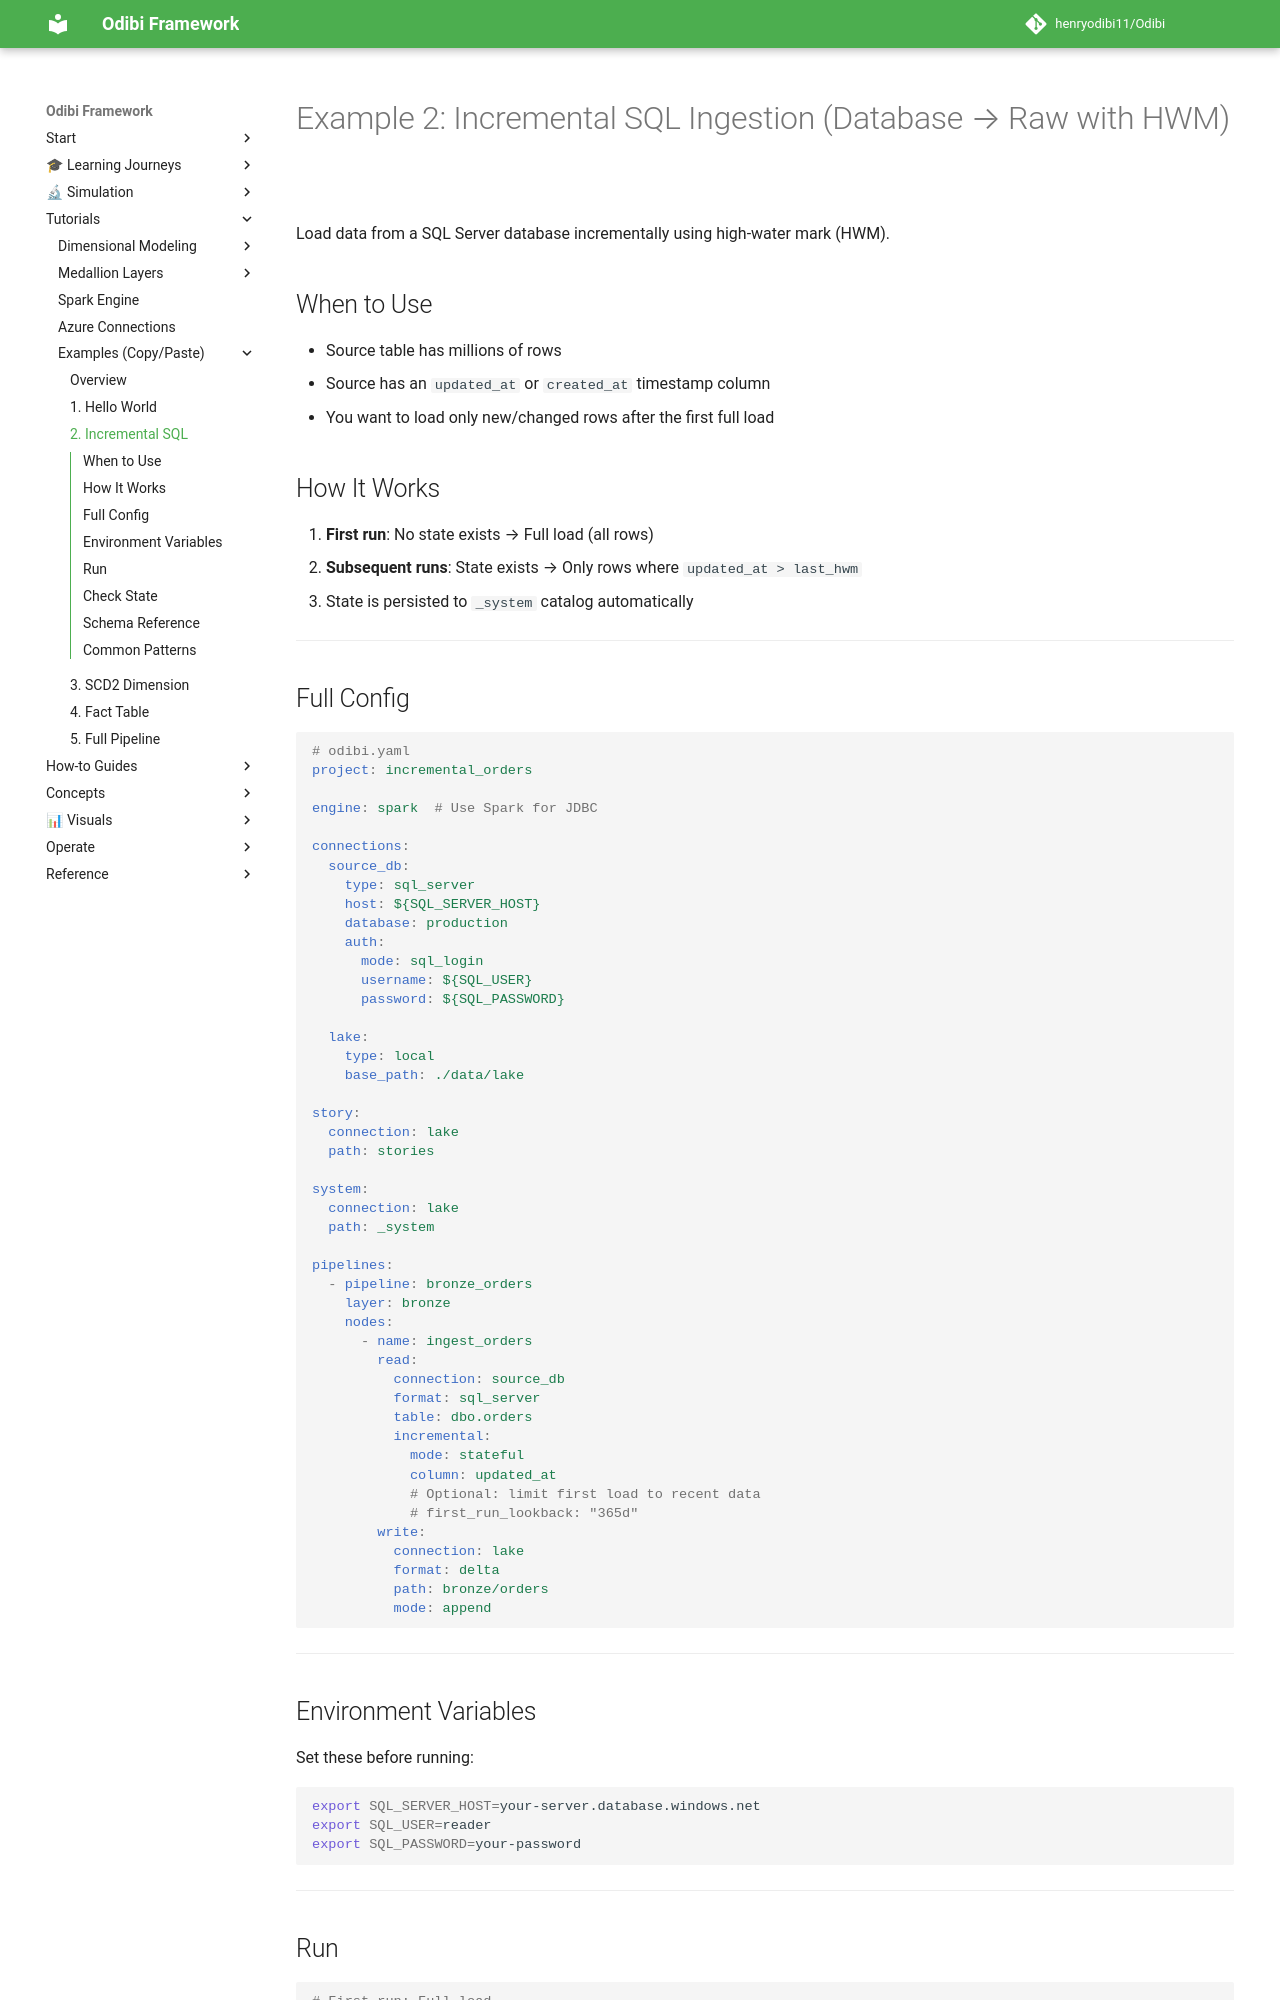

repository: henryodibi11/Odibi · page: examples/canonical/02_incremental_sql/index.html · generator: mkdocs

---
title: "Example 2: Incremental SQL"
roles: [jr-de, sr-de]
tags: [example:intermediate, layer:bronze, topic:incremental, topic:hwm, format:sql]
prereqs: [01_hello_world.md, ../../patterns/incremental_stateful.md]
next: [03_scd2_dimension.md, ../../visuals/incremental_decision_tree.md]
related: [../../patterns/incremental_stateful.md, ../../patterns/windowed_reprocess.md]
time: 15m
---

# Example 2: Incremental SQL Ingestion (Database → Raw with HWM)

Load data from a SQL Server database incrementally using high-water mark (HWM).

## When to Use

- Source table has millions of rows
- Source has an `updated_at` or `created_at` timestamp column
- You want to load only new/changed rows after the first full load

## How It Works

1. **First run**: No state exists → Full load (all rows)
2. **Subsequent runs**: State exists → Only rows where `updated_at > last_hwm`
3. State is persisted to `_system` catalog automatically

---

## Full Config

```yaml
# odibi.yaml
project: incremental_orders

engine: spark  # Use Spark for JDBC

connections:
  source_db:
    type: sql_server
    host: ${SQL_SERVER_HOST}
    database: production
    auth:
      mode: sql_login
      username: ${SQL_USER}
      password: ${SQL_PASSWORD}
  
  lake:
    type: local
    base_path: ./data/lake

story:
  connection: lake
  path: stories

system:
  connection: lake
  path: _system

pipelines:
  - pipeline: bronze_orders
    layer: bronze
    nodes:
      - name: ingest_orders
        read:
          connection: source_db
          format: sql_server
          table: dbo.orders
          incremental:
            mode: stateful
            column: updated_at
            # Optional: limit first load to recent data
            # first_run_lookback: "365d"
        write:
          connection: lake
          format: delta
          path: bronze/orders
          mode: append
```

---
